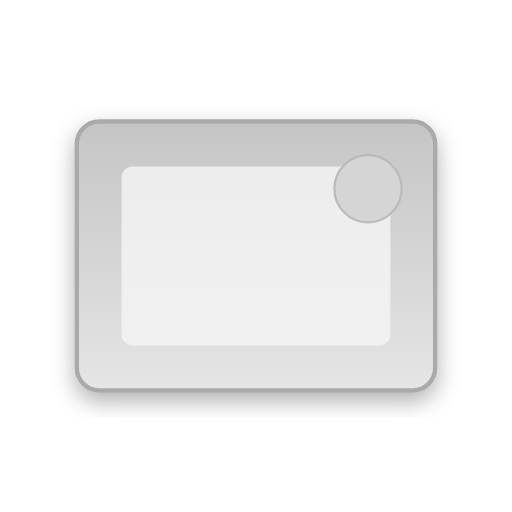
t = 0.00 s
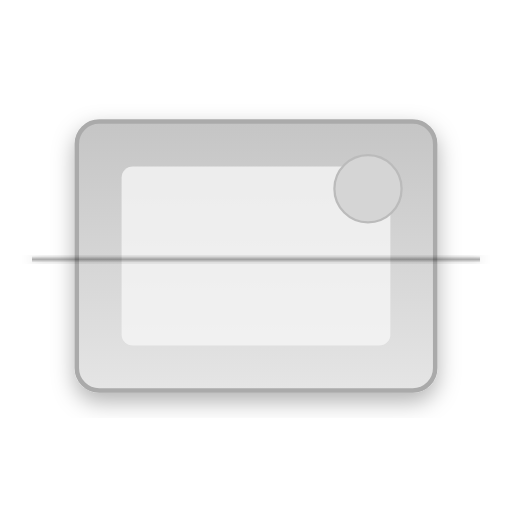
t = 0.75 s
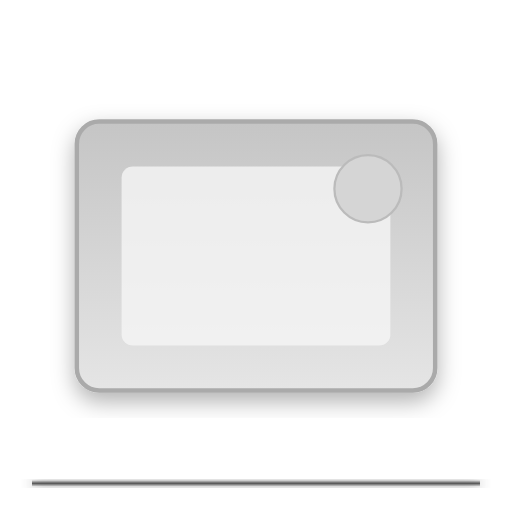
t = 1.50 s
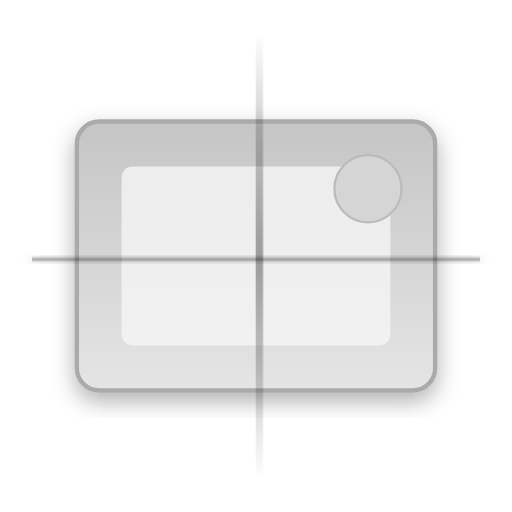
t = 2.25 s
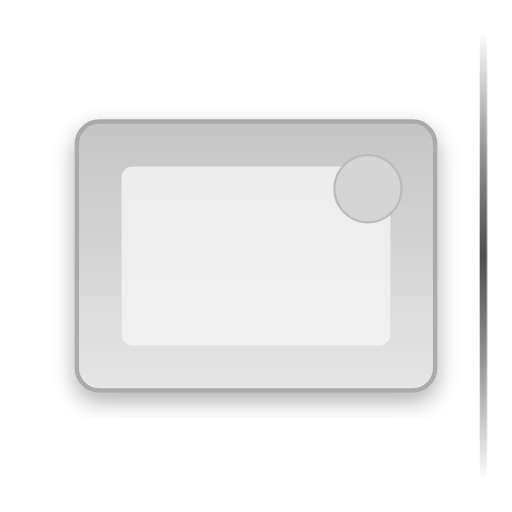
t = 3.00 s
t = 3.75 s: frame unchanged from t = 2.25 s, image omitted

The animated SVG that drew these frames (rendered in a browser with its animation timeline set to each time). Animation: 8 SMIL elements (animate=8); one cycle of 4.50 s, repeats indefinitely.

<svg width="400" height="400" viewBox="0 0 400 400" xmlns="http://www.w3.org/2000/svg">
  <defs>
    <!-- Gradients -->
    <linearGradient id="walletGradient" x1="0%" y1="0%" x2="0%" y2="100%">
      <stop offset="0%" style="stop-color:#c5c5c5;stop-opacity:1" />
      <stop offset="100%" style="stop-color:#e5e5e5;stop-opacity:1" />
    </linearGradient>
    
    <linearGradient id="scanGradient" x1="0%" y1="0%" x2="0%" y2="100%">
      <stop offset="0%" style="stop-color:#000000;stop-opacity:0" />
      <stop offset="50%" style="stop-color:#000000;stop-opacity:0.8" />
      <stop offset="100%" style="stop-color:#000000;stop-opacity:0" />
    </linearGradient>
    
    <!-- Filters -->
    <filter id="glow">
      <feGaussianBlur stdDeviation="3" result="coloredBlur"/>
      <feMerge>
        <feMergeNode in="coloredBlur"/>
        <feMergeNode in="SourceGraphic"/>
      </feMerge>
    </filter>
    
    <filter id="shadow">
      <feDropShadow dx="0" dy="4" stdDeviation="5" flood-opacity="0.3"/>
    </filter>
  </defs>
  
  <!-- Static wallet -->
  <g transform="translate(200, 200) scale(1.75)">
    <!-- Wallet shape -->
    <rect x="-80" y="-60" width="160" height="120" rx="10" fill="url(#walletGradient)" stroke="#aaa" stroke-width="2" filter="url(#shadow)"/>
    
    <!-- Wallet details -->
    <rect x="-60" y="-40" width="120" height="80" rx="5" fill="#f5f5f5" opacity="0.8"/>
    <circle cx="50" cy="-30" r="15" fill="#d5d5d5" stroke="#bbb" stroke-width="1"/>
  </g>
  
  <!-- Scanning animations -->
  <g transform="translate(200, 200) scale(1.75)">
    <!-- Vertical scan line -->
    <rect x="-100" y="-80" width="200" height="3" fill="url(#scanGradient)" opacity="0" filter="url(#glow)">
      <animate attributeName="y" values="-100;100;-100" dur="3s" repeatCount="indefinite"/>
      <animate attributeName="opacity" values="0;0.8;0" dur="3s" repeatCount="indefinite"/>
    </rect>
    
    <!-- Horizontal scan line -->
    <rect x="-80" y="-100" width="3" height="200" fill="url(#scanGradient)" opacity="0" filter="url(#glow)">
      <animate attributeName="x" values="-100;100;-100" dur="3s" begin="1.5s" repeatCount="indefinite"/>
      <animate attributeName="opacity" values="0;0.8;0" dur="3s" begin="1.5s" repeatCount="indefinite"/>
    </rect>
    
    <!-- Pulse rings -->
    <circle cx="0" cy="0" r="0" fill="none" stroke="#000" stroke-width="2" opacity="0" filter="url(#glow)">
      <animate attributeName="r" values="0;150" dur="2s" begin="0s" repeatCount="indefinite"/>
      <animate attributeName="stroke-opacity" values="0.6;0" dur="2s" begin="0s" repeatCount="indefinite"/>
    </circle>
    
    <circle cx="0" cy="0" r="0" fill="none" stroke="#000" stroke-width="2" opacity="0" filter="url(#glow)">
      <animate attributeName="r" values="0;150" dur="2s" begin="1s" repeatCount="indefinite"/>
      <animate attributeName="stroke-opacity" values="0.6;0" dur="2s" begin="1s" repeatCount="indefinite"/>
    </circle>
  </g>
</svg>